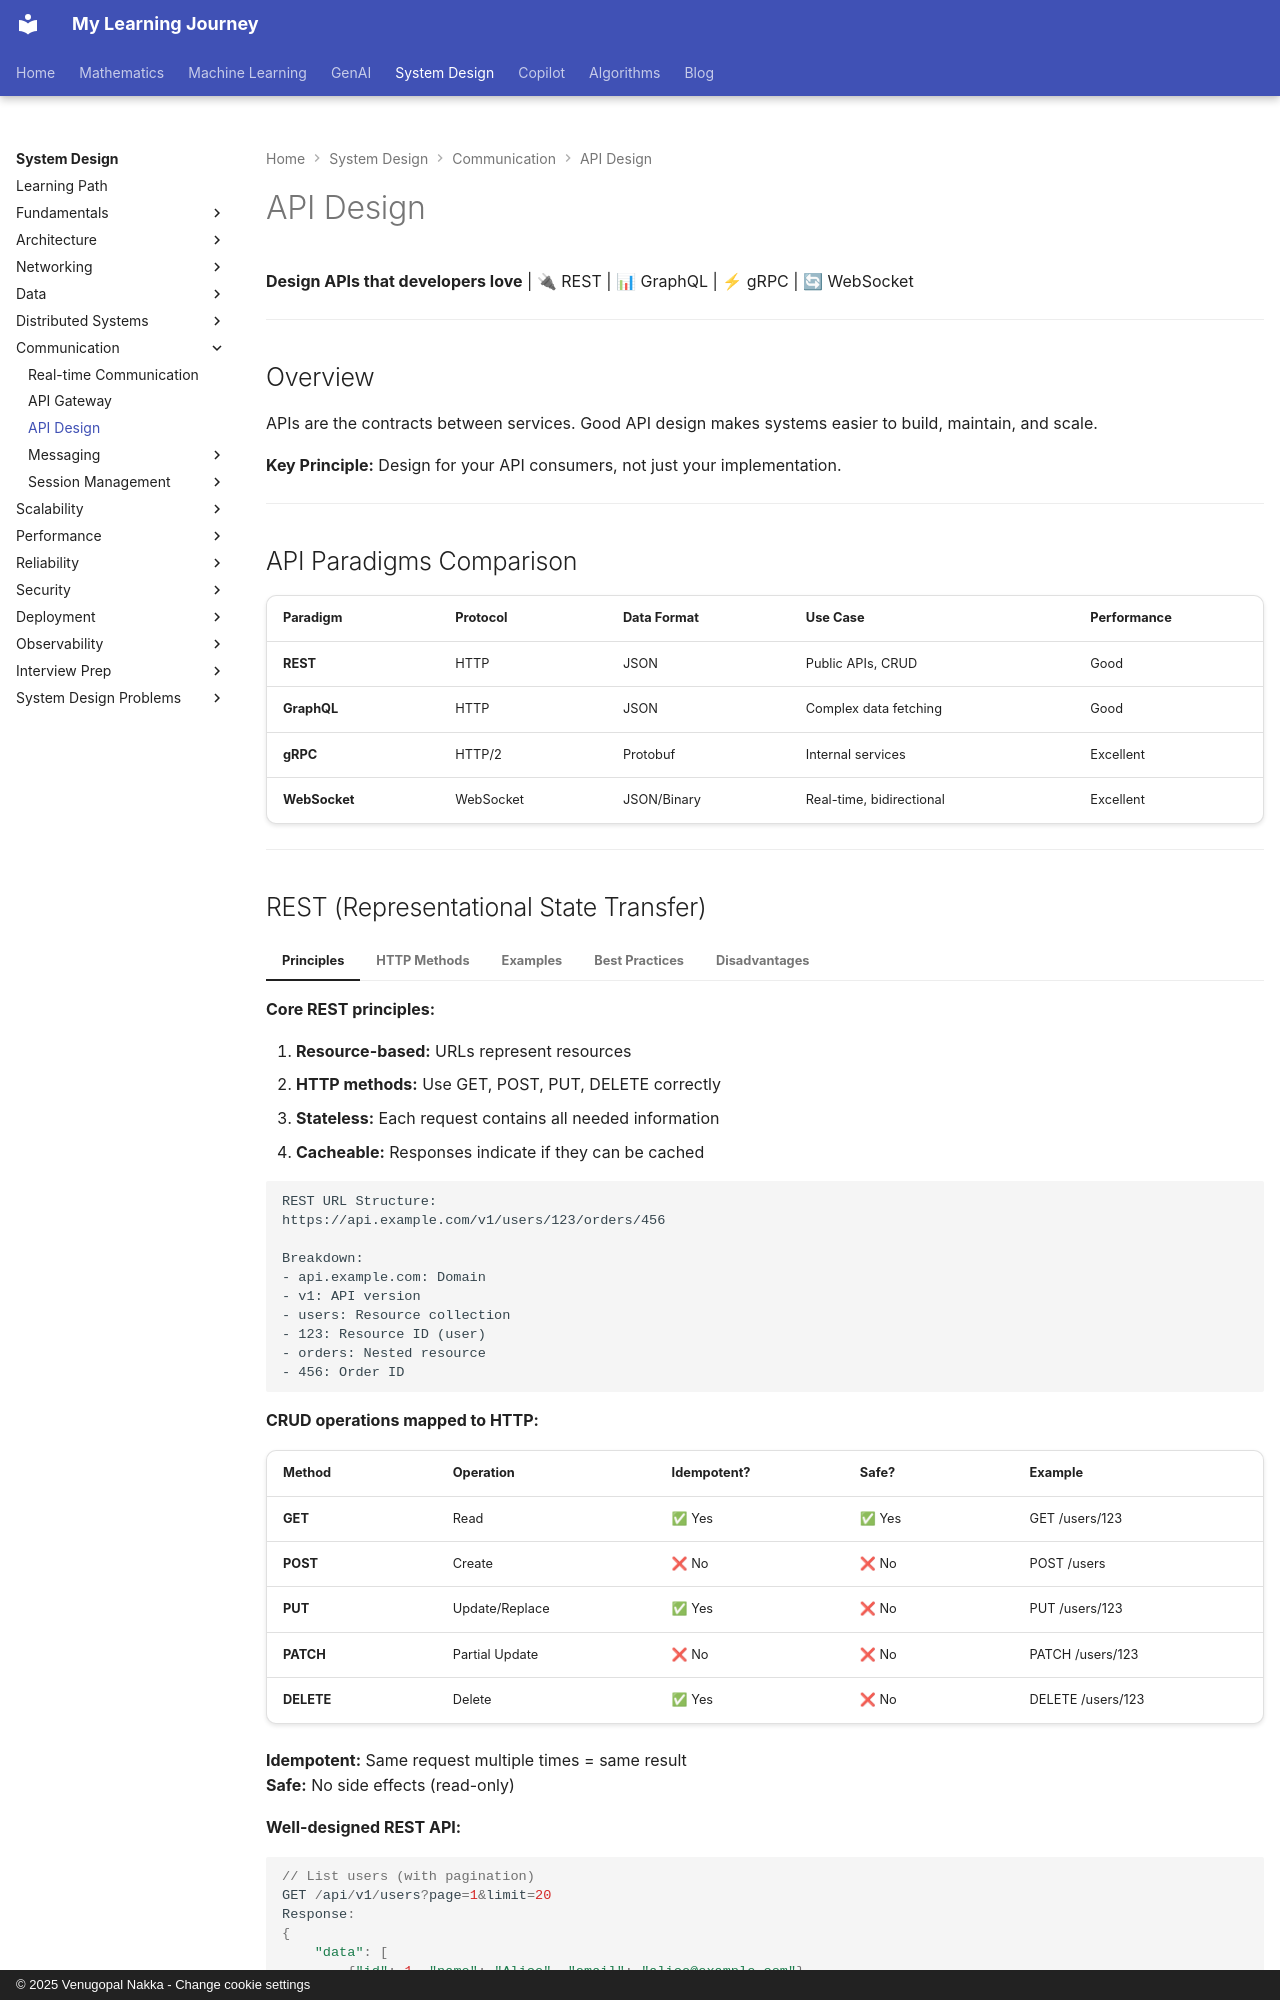

repository: nvgr-GenAI/my-learning · page: system-design/communication/api-design/index.html · generator: mkdocs · copyright: © 2025 Venugopal Nakka - Change cookie settings

# API Design

**Design APIs that developers love** | 🔌 REST | 📊 GraphQL | ⚡ gRPC | 🔄 WebSocket

---

## Overview

APIs are the contracts between services. Good API design makes systems easier to build, maintain, and scale.

**Key Principle:** Design for your API consumers, not just your implementation.

---

## API Paradigms Comparison

| Paradigm | Protocol | Data Format | Use Case | Performance |
|----------|----------|-------------|----------|-------------|
| **REST** | HTTP | JSON | Public APIs, CRUD | Good |
| **GraphQL** | HTTP | JSON | Complex data fetching | Good |
| **gRPC** | HTTP/2 | Protobuf | Internal services | Excellent |
| **WebSocket** | WebSocket | JSON/Binary | Real-time, bidirectional | Excellent |

---
